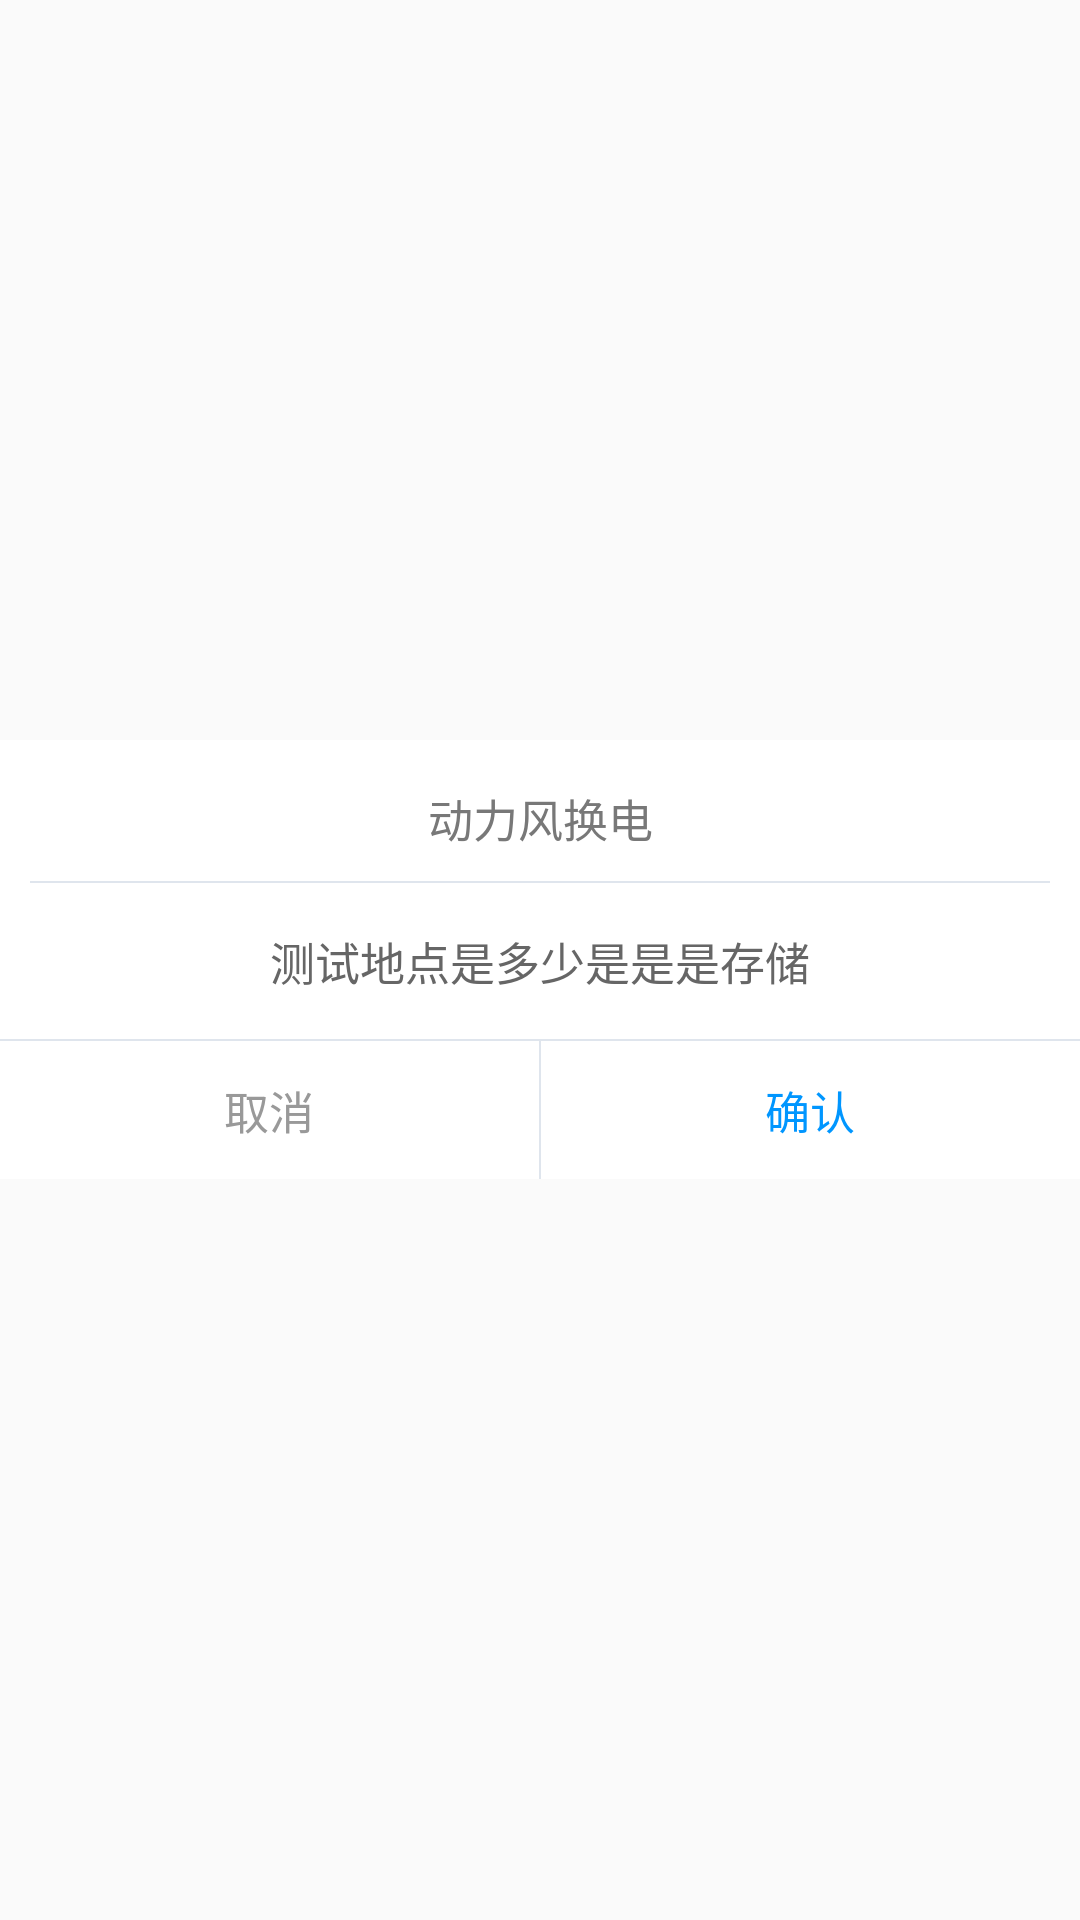

Produce the Android XML layout that renders to this screen, including the resource entries it uses.
<!-- AndroidManifest.xml: application theme AppTheme -->
<!-- res/layout/view_custom_dialog.xml -->
<?xml version="1.0" encoding="utf-8"?>
<RelativeLayout xmlns:android="http://schemas.android.com/apk/res/android"
    android:layout_width="wrap_content"
    android:layout_height="wrap_content"
    android:background="@drawable/dialog_show_shape"
    android:id="@+id/main"
    android:layout_marginLeft="26dp"
    android:layout_marginRight="26dp"
    android:fadingEdge="none"
    style="@style/DialogTheme">

    <LinearLayout
        android:id="@+id/custom_dialog_view_content"
        android:layout_width="match_parent"
        android:layout_height="wrap_content"
        android:layout_centerInParent="true"
        android:orientation="vertical" >

        <LinearLayout
            android:layout_width="match_parent"
            android:layout_height="wrap_content"
            android:background="@color/white"
            android:orientation="vertical" >

            <TextView
                android:layout_marginTop="15dp"
                android:layout_marginBottom="10dp"
                android:id="@+id/custom_dialog_txt_title"
                android:layout_width="match_parent"
                android:layout_height="wrap_content"
                android:focusable="true"
                android:focusableInTouchMode="true"
                android:gravity="center"
                android:text="@string/app_name"
                android:textColor="@color/gray78"
                android:textSize="15sp"
                android:visibility="visible"/>
            <View
                android:layout_width="match_parent"
                android:layout_height="0.5dp"
                android:layout_marginLeft="10dp"
                android:layout_marginRight="10dp"
                android:background="@color/gray_bian" />
            <TextView
                android:id="@+id/custom_dialog_txt_message"
                android:layout_width="match_parent"
                android:layout_height="wrap_content"
                android:gravity="center"
                android:lineSpacingExtra="3dp"
                android:layout_marginLeft="10dp"
                android:layout_marginRight="10dp"
                android:text="测试地点是多少是是是存储"
                android:textColor="@color/black_66"
                android:textSize="15sp"
                android:layout_marginTop="15dp"
                android:layout_marginBottom="15dp"
                android:visibility="visible" />


            <View
                android:id="@+id/line_bottom"
                android:layout_width="match_parent"
                android:layout_height="0.5dp"
                android:background="@color/gray_bian" />

            <LinearLayout
                android:id="@+id/custom_dialog_view_buttons"
                android:layout_width="match_parent"
                android:layout_height="wrap_content"
                android:gravity="center_vertical"
                android:orientation="horizontal">

                <TextView
                    android:id="@+id/custom_dialog_btn_2"
                    android:layout_width="0dp"
                    android:layout_height="46dp"
                    android:layout_weight="1"
                    android:gravity="center"
                    android:textSize="15sp"
                    android:background="@drawable/selector_item_bg"
                     android:textColor="@color/gray_99"
                    android:text="取消" />

                <View
                    android:id="@+id/view_line_btns"
                    android:layout_width="0.5dp"
                    android:layout_height="match_parent"
                    android:background="@color/gray_bian" />

                <TextView
                    android:id="@+id/custom_dialog_btn_1"
                    android:layout_width="0dp"
                    android:layout_height="46dp"
                    android:layout_weight="1"
                    android:gravity="center"
                    android:textSize="15sp"
                     android:textColor="@color/blue_yq"
                    android:background="@drawable/selector_item_bg"
                    android:text="确认" />

            </LinearLayout>
        </LinearLayout>
    </LinearLayout>

    <LinearLayout
        android:id="@+id/custom_dialog_view_progress"
        android:layout_width="wrap_content"
        android:layout_height="120dp"
        android:layout_centerInParent="true"
        android:gravity="center"
        android:orientation="vertical"
        android:padding="20dp"
        android:visibility="gone" >

        <TextView
            android:id="@+id/custom_dialog_txt_progress"
            android:layout_width="wrap_content"
            android:layout_height="wrap_content"
            android:gravity="center"
            android:textSize="16sp" />
    </LinearLayout>

</RelativeLayout>
<!-- resources referenced by this layout -->
<resources>
  <color name="black_66">#666666</color>
  <color name="blue_yq">#0096FF</color>
  <color name="gray78">#787878</color>
  <color name="gray_99">#ff999999</color>
  <color name="gray_bian">#DFE5ED</color>
  <color name="white">#ffffff</color>
  <string name="app_name">动力风换电</string>
  <style name="DialogTheme" parent="@android:style/Theme.Dialog">
          
          <item name="android:windowFrame">@null</item>
          
          <item name="android:windowIsFloating">true</item>
          
          <item name="android:windowIsTranslucent">true</item>
          
          <item name="android:windowNoTitle">true</item>
          
          <item name="android:windowBackground">@android:color/transparent</item>
          
          <item name="android:backgroundDimEnabled">true</item>
          
          <item name="android:backgroundDimAmount">0.5</item>
      </style>
  <style name="AppTheme" parent="Theme.AppCompat.Light.NoActionBar">
          
          <item name="colorPrimary">@color/colorPrimary</item>
          <item name="colorPrimaryDark">@color/colorPrimaryDark</item>
          <item name="colorAccent">@color/colorAccent</item>
      </style>
  <color name="colorPrimary">#008577</color>
  <color name="colorPrimaryDark">#00574B</color>
  <color name="colorAccent">#D81B60</color>
</resources>
